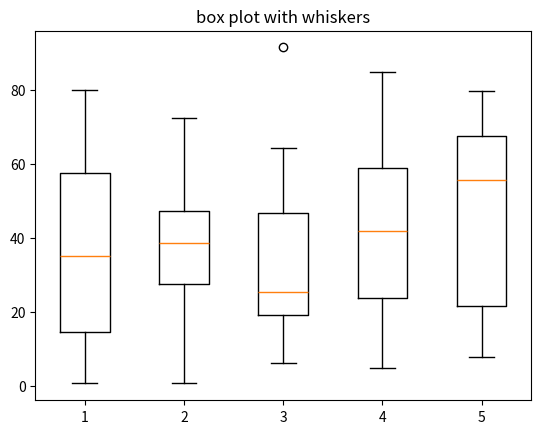

The matplotlib source for this figure:
import matplotlib.pyplot as plt
import numpy as np

data=np.random.rand(10,5)*100

plt.boxplot(data)

plt.title("box plot with whiskers")
plt.show()